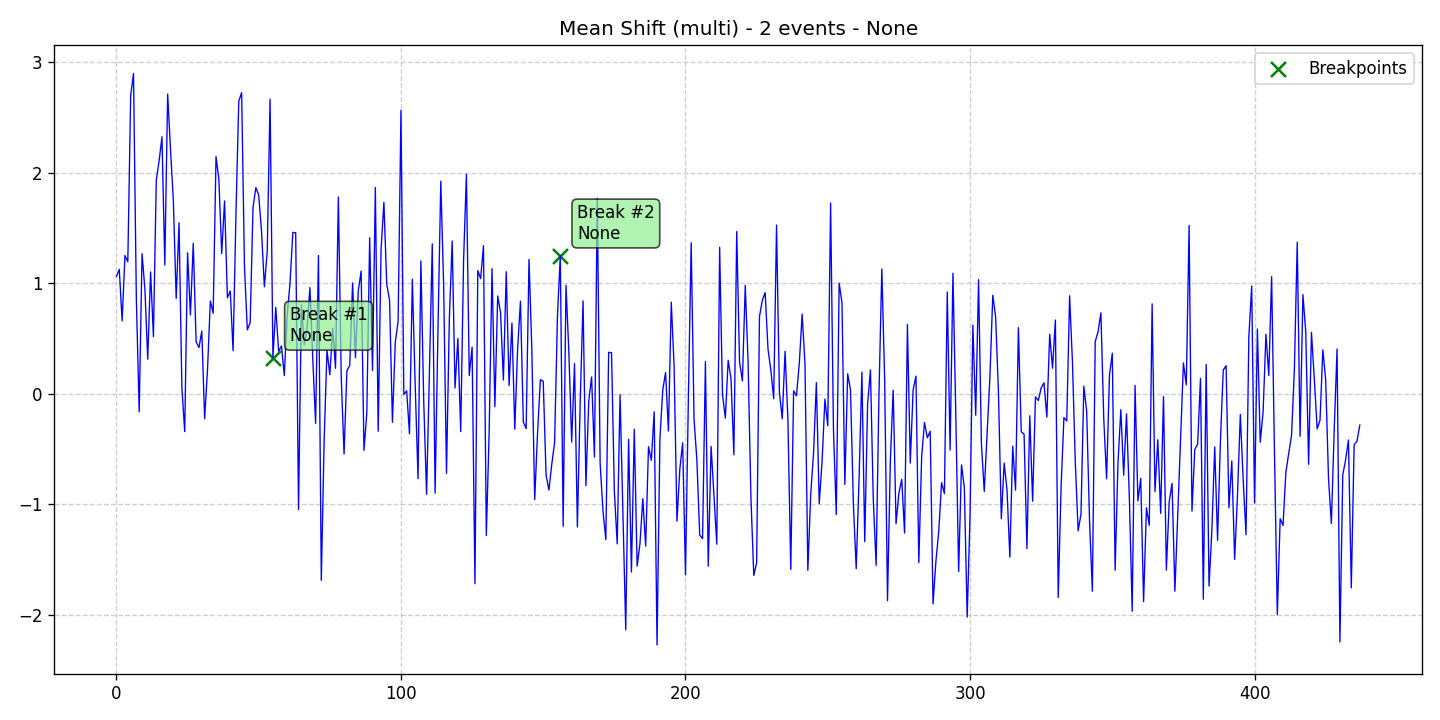

The file beside this chart, header and first rows:
data, stationary, det_lin_up, det_lin_down, det_quad, det_cubic, det_exp, det_damped, stoc_trend, volatility, single_seas, multiple_seas, point_anom_single, point_anom_multi, collect_anom, context_anom, mean_shift, var_shift, trend_shift, date, is_break, is_anomaly, is_multi, location_beginning
1.065, 0, 0, 0, 0, 0, 0, 0, 0, 0, 0, 0, 0, 0, 0, 0, 1, 0, 0, 2020-01-01, 0, 0, 1, 0
1.127, 0, 0, 0, 0, 0, 0, 0, 0, 0, 0, 0, 0, 0, 0, 0, 1, 0, 0, 2020-01-02, 0, 0, 1, 0
0.6614, 0, 0, 0, 0, 0, 0, 0, 0, 0, 0, 0, 0, 0, 0, 0, 1, 0, 0, 2020-01-03, 0, 0, 1, 0
1.252, 0, 0, 0, 0, 0, 0, 0, 0, 0, 0, 0, 0, 0, 0, 0, 1, 0, 0, 2020-01-04, 0, 0, 1, 0
1.197, 0, 0, 0, 0, 0, 0, 0, 0, 0, 0, 0, 0, 0, 0, 0, 1, 0, 0, 2020-01-05, 0, 0, 1, 0
2.699, 0, 0, 0, 0, 0, 0, 0, 0, 0, 0, 0, 0, 0, 0, 0, 1, 0, 0, 2020-01-06, 0, 0, 1, 0
2.901, 0, 0, 0, 0, 0, 0, 0, 0, 0, 0, 0, 0, 0, 0, 0, 1, 0, 0, 2020-01-07, 0, 0, 1, 0
0.8564, 0, 0, 0, 0, 0, 0, 0, 0, 0, 0, 0, 0, 0, 0, 0, 1, 0, 0, 2020-01-08, 0, 0, 1, 0
-0.1625, 0, 0, 0, 0, 0, 0, 0, 0, 0, 0, 0, 0, 0, 0, 0, 1, 0, 0, 2020-01-09, 0, 0, 1, 0
1.268, 0, 0, 0, 0, 0, 0, 0, 0, 0, 0, 0, 0, 0, 0, 0, 1, 0, 0, 2020-01-10, 0, 0, 1, 0
0.9509, 0, 0, 0, 0, 0, 0, 0, 0, 0, 0, 0, 0, 0, 0, 0, 1, 0, 0, 2020-01-11, 0, 0, 1, 0
0.3138, 0, 0, 0, 0, 0, 0, 0, 0, 0, 0, 0, 0, 0, 0, 0, 1, 0, 0, 2020-01-12, 0, 0, 1, 0
1.104, 0, 0, 0, 0, 0, 0, 0, 0, 0, 0, 0, 0, 0, 0, 0, 1, 0, 0, 2020-01-13, 0, 0, 1, 0
0.5195, 0, 0, 0, 0, 0, 0, 0, 0, 0, 0, 0, 0, 0, 0, 0, 1, 0, 0, 2020-01-14, 0, 0, 1, 0
1.934, 0, 0, 0, 0, 0, 0, 0, 0, 0, 0, 0, 0, 0, 0, 0, 1, 0, 0, 2020-01-15, 0, 0, 1, 0
2.109, 0, 0, 0, 0, 0, 0, 0, 0, 0, 0, 0, 0, 0, 0, 0, 1, 0, 0, 2020-01-16, 0, 0, 1, 0
2.327, 0, 0, 0, 0, 0, 0, 0, 0, 0, 0, 0, 0, 0, 0, 0, 1, 0, 0, 2020-01-17, 0, 0, 1, 0
1.166, 0, 0, 0, 0, 0, 0, 0, 0, 0, 0, 0, 0, 0, 0, 0, 1, 0, 0, 2020-01-18, 0, 0, 1, 0
2.714, 0, 0, 0, 0, 0, 0, 0, 0, 0, 0, 0, 0, 0, 0, 0, 1, 0, 0, 2020-01-19, 0, 0, 1, 0
2.214, 0, 0, 0, 0, 0, 0, 0, 0, 0, 0, 0, 0, 0, 0, 0, 1, 0, 0, 2020-01-20, 0, 0, 1, 0
1.751, 0, 0, 0, 0, 0, 0, 0, 0, 0, 0, 0, 0, 0, 0, 0, 1, 0, 0, 2020-01-21, 0, 0, 1, 0
0.8638, 0, 0, 0, 0, 0, 0, 0, 0, 0, 0, 0, 0, 0, 0, 0, 1, 0, 0, 2020-01-22, 0, 0, 1, 0
1.549, 0, 0, 0, 0, 0, 0, 0, 0, 0, 0, 0, 0, 0, 0, 0, 1, 0, 0, 2020-01-23, 0, 0, 1, 0
0.05501, 0, 0, 0, 0, 0, 0, 0, 0, 0, 0, 0, 0, 0, 0, 0, 1, 0, 0, 2020-01-24, 0, 0, 1, 0
-0.3411, 0, 0, 0, 0, 0, 0, 0, 0, 0, 0, 0, 0, 0, 0, 0, 1, 0, 0, 2020-01-25, 0, 0, 1, 0
1.278, 0, 0, 0, 0, 0, 0, 0, 0, 0, 0, 0, 0, 0, 0, 0, 1, 0, 0, 2020-01-26, 0, 0, 1, 0
0.715, 0, 0, 0, 0, 0, 0, 0, 0, 0, 0, 0, 0, 0, 0, 0, 1, 0, 0, 2020-01-27, 0, 0, 1, 0
1.363, 0, 0, 0, 0, 0, 0, 0, 0, 0, 0, 0, 0, 0, 0, 0, 1, 0, 0, 2020-01-28, 0, 0, 1, 0
0.4726, 0, 0, 0, 0, 0, 0, 0, 0, 0, 0, 0, 0, 0, 0, 0, 1, 0, 0, 2020-01-29, 0, 0, 1, 0
0.4191, 0, 0, 0, 0, 0, 0, 0, 0, 0, 0, 0, 0, 0, 0, 0, 1, 0, 0, 2020-01-30, 0, 0, 1, 0
0.5687, 0, 0, 0, 0, 0, 0, 0, 0, 0, 0, 0, 0, 0, 0, 0, 1, 0, 0, 2020-01-31, 0, 0, 1, 0
-0.2243, 0, 0, 0, 0, 0, 0, 0, 0, 0, 0, 0, 0, 0, 0, 0, 1, 0, 0, 2020-02-01, 0, 0, 1, 0
0.2159, 0, 0, 0, 0, 0, 0, 0, 0, 0, 0, 0, 0, 0, 0, 0, 1, 0, 0, 2020-02-02, 0, 0, 1, 0
0.8409, 0, 0, 0, 0, 0, 0, 0, 0, 0, 0, 0, 0, 0, 0, 0, 1, 0, 0, 2020-02-03, 0, 0, 1, 0
0.7297, 0, 0, 0, 0, 0, 0, 0, 0, 0, 0, 0, 0, 0, 0, 0, 1, 0, 0, 2020-02-04, 0, 0, 1, 0
2.148, 0, 0, 0, 0, 0, 0, 0, 0, 0, 0, 0, 0, 0, 0, 0, 1, 0, 0, 2020-02-05, 0, 0, 1, 0
1.942, 0, 0, 0, 0, 0, 0, 0, 0, 0, 0, 0, 0, 0, 0, 0, 1, 0, 0, 2020-02-06, 0, 0, 1, 0
1.27, 0, 0, 0, 0, 0, 0, 0, 0, 0, 0, 0, 0, 0, 0, 0, 1, 0, 0, 2020-02-07, 0, 0, 1, 0
1.746, 0, 0, 0, 0, 0, 0, 0, 0, 0, 0, 0, 0, 0, 0, 0, 1, 0, 0, 2020-02-08, 0, 0, 1, 0
0.8705, 0, 0, 0, 0, 0, 0, 0, 0, 0, 0, 0, 0, 0, 0, 0, 1, 0, 0, 2020-02-09, 0, 0, 1, 0
0.9316, 0, 0, 0, 0, 0, 0, 0, 0, 0, 0, 0, 0, 0, 0, 0, 1, 0, 0, 2020-02-10, 0, 0, 1, 0
0.3911, 0, 0, 0, 0, 0, 0, 0, 0, 0, 0, 0, 0, 0, 0, 0, 1, 0, 0, 2020-02-11, 0, 0, 1, 0
1.623, 0, 0, 0, 0, 0, 0, 0, 0, 0, 0, 0, 0, 0, 0, 0, 1, 0, 0, 2020-02-12, 0, 0, 1, 0
2.651, 0, 0, 0, 0, 0, 0, 0, 0, 0, 0, 0, 0, 0, 0, 0, 1, 0, 0, 2020-02-13, 0, 0, 1, 0
2.727, 0, 0, 0, 0, 0, 0, 0, 0, 0, 0, 0, 0, 0, 0, 0, 1, 0, 0, 2020-02-14, 0, 0, 1, 0
1.152, 0, 0, 0, 0, 0, 0, 0, 0, 0, 0, 0, 0, 0, 0, 0, 1, 0, 0, 2020-02-15, 0, 0, 1, 0
0.5801, 0, 0, 0, 0, 0, 0, 0, 0, 0, 0, 0, 0, 0, 0, 0, 1, 0, 0, 2020-02-16, 0, 0, 1, 0
0.6439, 0, 0, 0, 0, 0, 0, 0, 0, 0, 0, 0, 0, 0, 0, 0, 1, 0, 0, 2020-02-17, 0, 0, 1, 0
1.685, 0, 0, 0, 0, 0, 0, 0, 0, 0, 0, 0, 0, 0, 0, 0, 1, 0, 0, 2020-02-18, 0, 0, 1, 0
1.868, 0, 0, 0, 0, 0, 0, 0, 0, 0, 0, 0, 0, 0, 0, 0, 1, 0, 0, 2020-02-19, 0, 0, 1, 0
1.8, 0, 0, 0, 0, 0, 0, 0, 0, 0, 0, 0, 0, 0, 0, 0, 1, 0, 0, 2020-02-20, 0, 0, 1, 0
1.47, 0, 0, 0, 0, 0, 0, 0, 0, 0, 0, 0, 0, 0, 0, 0, 1, 0, 0, 2020-02-21, 0, 0, 1, 0
0.9693, 0, 0, 0, 0, 0, 0, 0, 0, 0, 0, 0, 0, 0, 0, 0, 1, 0, 0, 2020-02-22, 0, 0, 1, 0
1.292, 0, 0, 0, 0, 0, 0, 0, 0, 0, 0, 0, 0, 0, 0, 0, 1, 0, 0, 2020-02-23, 0, 0, 1, 0
2.668, 0, 0, 0, 0, 0, 0, 0, 0, 0, 0, 0, 0, 0, 0, 0, 1, 0, 0, 2020-02-24, 0, 0, 1, 0
0.3268, 0, 0, 0, 0, 0, 0, 0, 0, 0, 0, 0, 0, 0, 0, 0, 1, 0, 0, 2020-02-25, 1, 0, 1, 0
0.783, 0, 0, 0, 0, 0, 0, 0, 0, 0, 0, 0, 0, 0, 0, 0, 1, 0, 0, 2020-02-26, 0, 0, 1, 0
0.3871, 0, 0, 0, 0, 0, 0, 0, 0, 0, 0, 0, 0, 0, 0, 0, 1, 0, 0, 2020-02-27, 0, 0, 1, 0
0.434, 0, 0, 0, 0, 0, 0, 0, 0, 0, 0, 0, 0, 0, 0, 0, 1, 0, 0, 2020-02-28, 0, 0, 1, 0
0.1659, 0, 0, 0, 0, 0, 0, 0, 0, 0, 0, 0, 0, 0, 0, 0, 1, 0, 0, 2020-02-29, 0, 0, 1, 0
... 378 more rows
